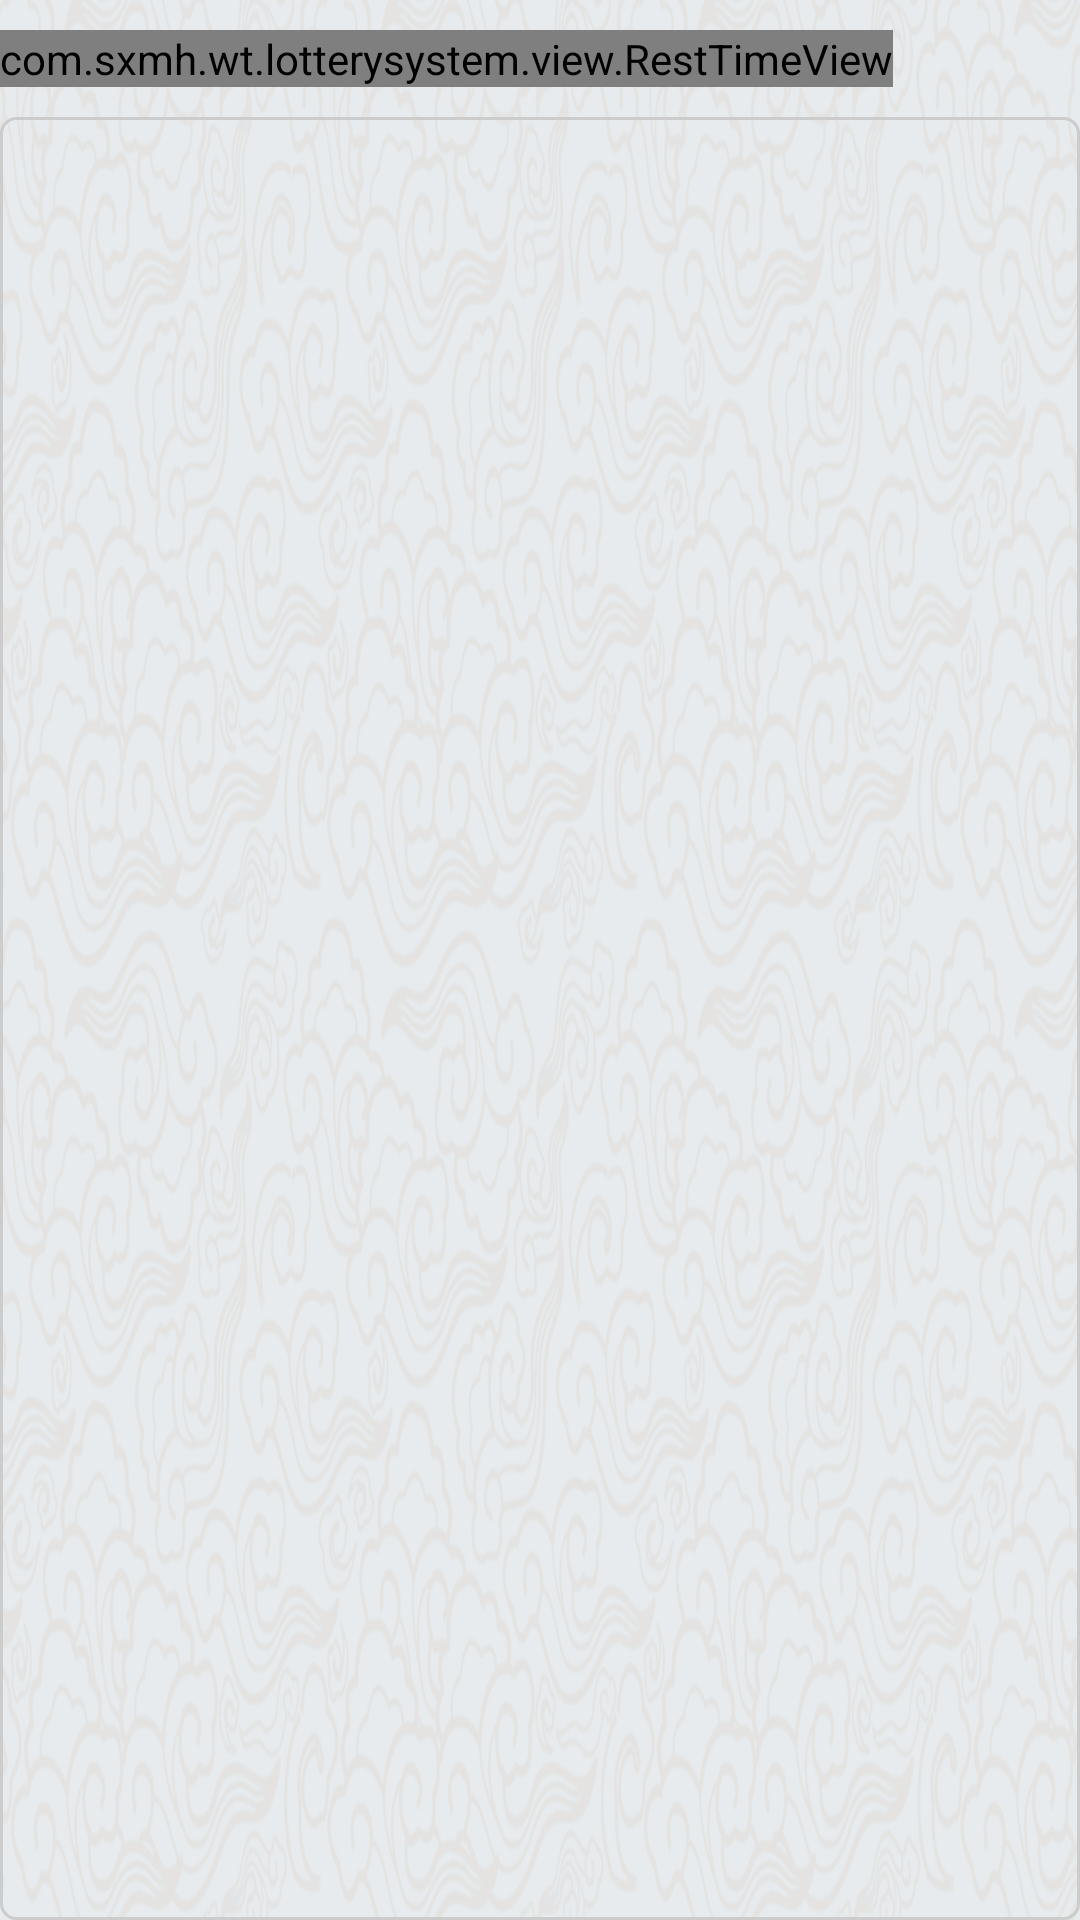

Here is an Android app screen rendered from its layout file. Give the layout XML and the strings, colors and styles it references.
<!-- AndroidManifest.xml: application theme AppTheme -->
<!-- res/layout/fragment_36_7.xml -->
<?xml version="1.0" encoding="utf-8"?>
<LinearLayout xmlns:android="http://schemas.android.com/apk/res/android"
    android:layout_width="match_parent"
    android:layout_height="match_parent"
    android:orientation="vertical">

    <com.sxmh.wt.lotterysystem.view.RestTimeView
        android:id="@+id/rest_time_view"
        android:layout_width="wrap_content"
        android:layout_marginBottom="@dimen/base_dimen"
        android:layout_marginTop="@dimen/base_dimen"
        android:layout_height="wrap_content"/>

    <android.support.v7.widget.RecyclerView
        android:id="@+id/rv_select_red"
        android:layout_width="match_parent"
        android:layout_height="0dp"
        android:layout_weight="1"
        android:background="@drawable/shape_et_bk"/>
</LinearLayout>
<!-- resources referenced by this layout -->
<resources>
  <dimen name="base_dimen">10dp</dimen>
  <!-- drawable shape_et_bk (drawable) -->
  <?xml version="1.0" encoding="utf-8"?>
  <shape xmlns:android="http://schemas.android.com/apk/res/android">
  
      <stroke android:color="@color/ColorFrame" android:width="1dp"/>
      <size android:width="100dp" android:height="30dp"/>
      <corners android:radius="5dp"/>
      <padding android:top="10dp" android:bottom="10dp" android:left="10dp" android:right="10dp"/>
  </shape>
  <style name="AppTheme" parent="Theme.AppCompat.Light.NoActionBar">
          <item name="android:background">@null</item>
          
          <item name="colorPrimary">@color/colorPrimary</item>
          <item name="colorPrimaryDark">@color/colorPrimaryDark</item>
          <item name="colorAccent">@color/colorAccent</item>
          <item name="windowNoTitle">true</item>
          <item name="android:windowBackground">@drawable/dl_bj</item>
      </style>
  <color name="ColorFrame">#ccc</color>
  <color name="colorPrimary">#0074c2</color>
  <color name="colorPrimaryDark">#303F9F</color>
  <color name="colorAccent">#FF0000</color>
  <!-- drawable dl_bj: png bitmap (drawable-hdpi, 825845 bytes) -->
</resources>
